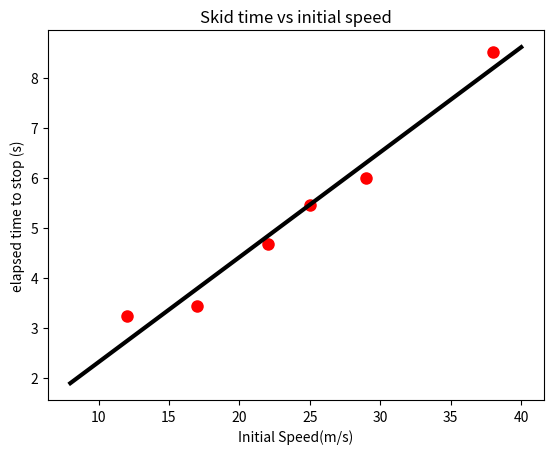

Here is the Python script that generated this plot:
#| echo: false

from matplotlib import pyplot as plt

t = [3.23,3.43,4.67,5.45,6,8.52]
vi = [12,17,22,25,29,38]
plt.plot(vi,t,'r.',ms = 13)
plt.xlabel("Initial Speed(m/s)")
plt.ylabel("elapsed time to stop (s)")
plt.title("Skid time vs initial speed")

from matplotlib import pyplot as plt
from numpy import polyfit

t = [3.23,3.43,4.67,5.45,6,8.52]
vi = [12,17,22,25,29,38]

params = polyfit(vi,t,1)
slope = params[0]
yint = params[1]

g=9.8 #Acceleration due to gravity
mu = 1/(slope * g)
print(params)
print(mu)


from matplotlib import pyplot as plt
from numpy import polyfit,linspace

t = [3.23,3.43,4.67,5.45,6,8.52]
vi = [12,17,22,25,29,38]

params = polyfit(vi,t,1)
vDense = linspace(8,40,100)
tDense = params[0] * vDense + params[1]

plt.plot(vi,t,'r.',ms = 16)
plt.plot(vDense,tDense,'k',lw = 3)


# Perform calculations and construct plots here.

# Perform calculations here